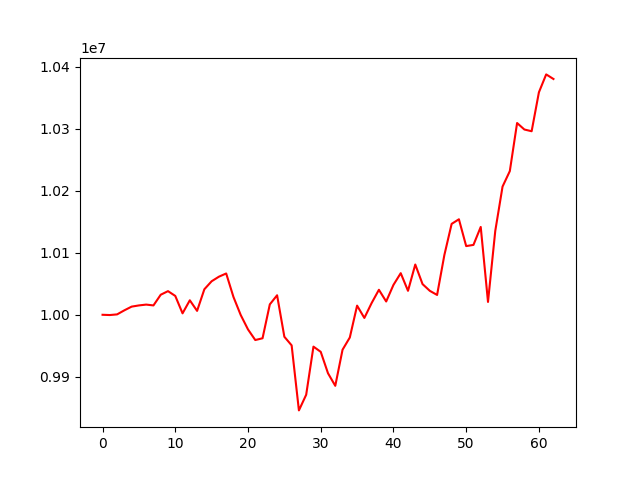

The data file committed next to this chart (first rows):
account_value, date, daily_return
10000000, 20210405, 
9999581, 20210406, -4.194379550537253e-05
10000635, 20210407, 0.0001054
10007199, 20210408, 0.0006564
10013164, 20210409, 0.0005961
10015105, 20210412, 0.0001939
10016445, 20210413, 0.0001337
10015105, 20210414, -0.0001337
10032364, 20210415, 0.001723
10038148, 20210416, 0.0005766
10030430, 20210419, -0.0007689
10002320, 20210420, -0.002803
10023382, 20210421, 0.002106
10006304, 20210422, -0.001704
10041196, 20210423, 0.003487
10054106, 20210426, 0.001286
10061466, 20210427, 0.000732
10066668, 20210428, 0.000517
10028780, 20210429, -0.003764
9999583, 20210430, -0.002911
9976369, 20210503, -0.002321
9959234, 20210504, -0.001718
9962098, 20210505, 0.0002875
10016802, 20210506, 0.005491
10031490, 20210507, 0.001466
9964500, 20210510, -0.006678
9950656, 20210511, -0.001389
9845680, 20210512, -0.01055
9870938, 20210513, 0.002565
9948610, 20210514, 0.007869
9940199, 20210517, -0.0008454
9905628, 20210518, -0.003478
9885351, 20210519, -0.002047
9943604, 20210520, 0.005893
9963374, 20210521, 0.001988
10014779, 20210524, 0.005159
9994890, 20210525, -0.001986
10018957, 20210526, 0.002408
10040347, 20210527, 0.002135
10021450, 20210528, -0.001882
10048221, 20210601, 0.002671
10067155, 20210602, 0.001884
10038694, 20210603, -0.002827
10081115, 20210604, 0.004226
10049524, 20210607, -0.003134
10038655, 20210608, -0.001082
10032010, 20210609, -0.000662
10096418, 20210610, 0.00642
10146710, 20210611, 0.004981
10154122, 20210614, 0.0007305
10110865, 20210615, -0.00426
10112778, 20210616, 0.0001892
10141774, 20210617, 0.002867
10020720, 20210618, -0.01194
10135379, 20210621, 0.01144
10206897, 20210622, 0.007056
10231880, 20210623, 0.002448
10309484, 20210624, 0.007585
10299021, 20210625, -0.001015
10296218, 20210628, -0.0002721
... 3 more rows
